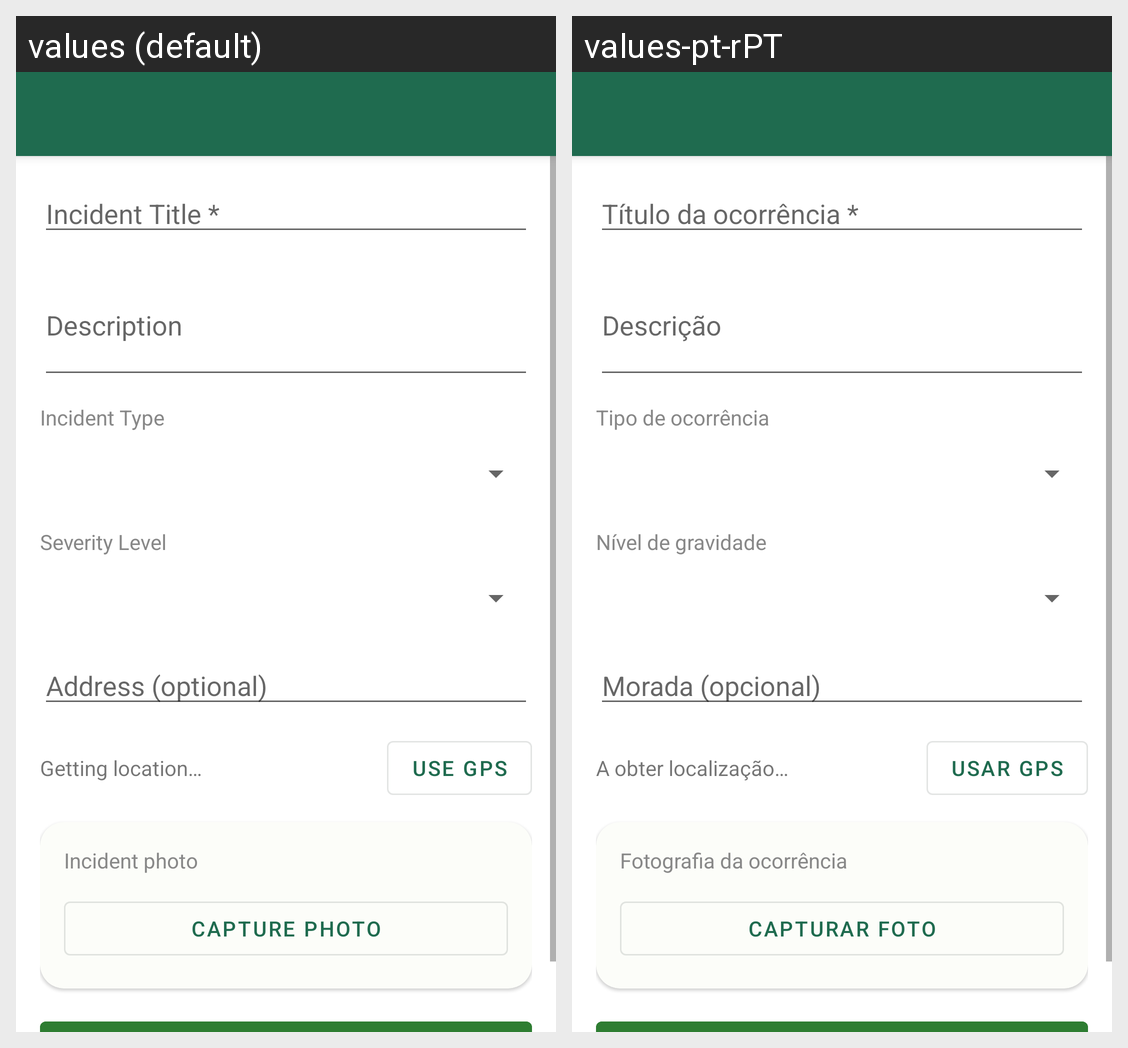

This grid shows one Android layout under two languages. Give, for every string resource on the screen, its name, the default text and each shown locale's text.
Android screen res/layout/activity_create_incident.xml rendered under 2 locales, left to right: values (default), values-pt-rPT. Device: Nexus 5 (rendered at 1080×1920; each locale shown at half size, 540×960, under a caption strip naming it); theme Theme.GarbageCollection.
Strings drawn on this screen, with the default value and each locale's value (text and hints the layout hard-codes, and strings that could not be matched under every locale, appear in the picture but are not listed):

hint_incident_title_required
  values: Incident Title *
  values-pt-rPT: Título da ocorrência *

hint_description
  values: Description
  values-pt-rPT: Descrição

label_incident_type
  values: Incident Type
  values-pt-rPT: Tipo de ocorrência

label_severity_level
  values: Severity Level
  values-pt-rPT: Nível de gravidade

hint_address_optional
  values: Address (optional)
  values-pt-rPT: Morada (opcional)

label_getting_location
  values: Getting location…
  values-pt-rPT: A obter localização…

action_use_gps
  values: Use GPS
  values-pt-rPT: Usar GPS

label_incident_photo
  values: Incident photo
  values-pt-rPT: Fotografia da ocorrência

action_capture_photo
  values: Capture photo
  values-pt-rPT: Capturar foto
